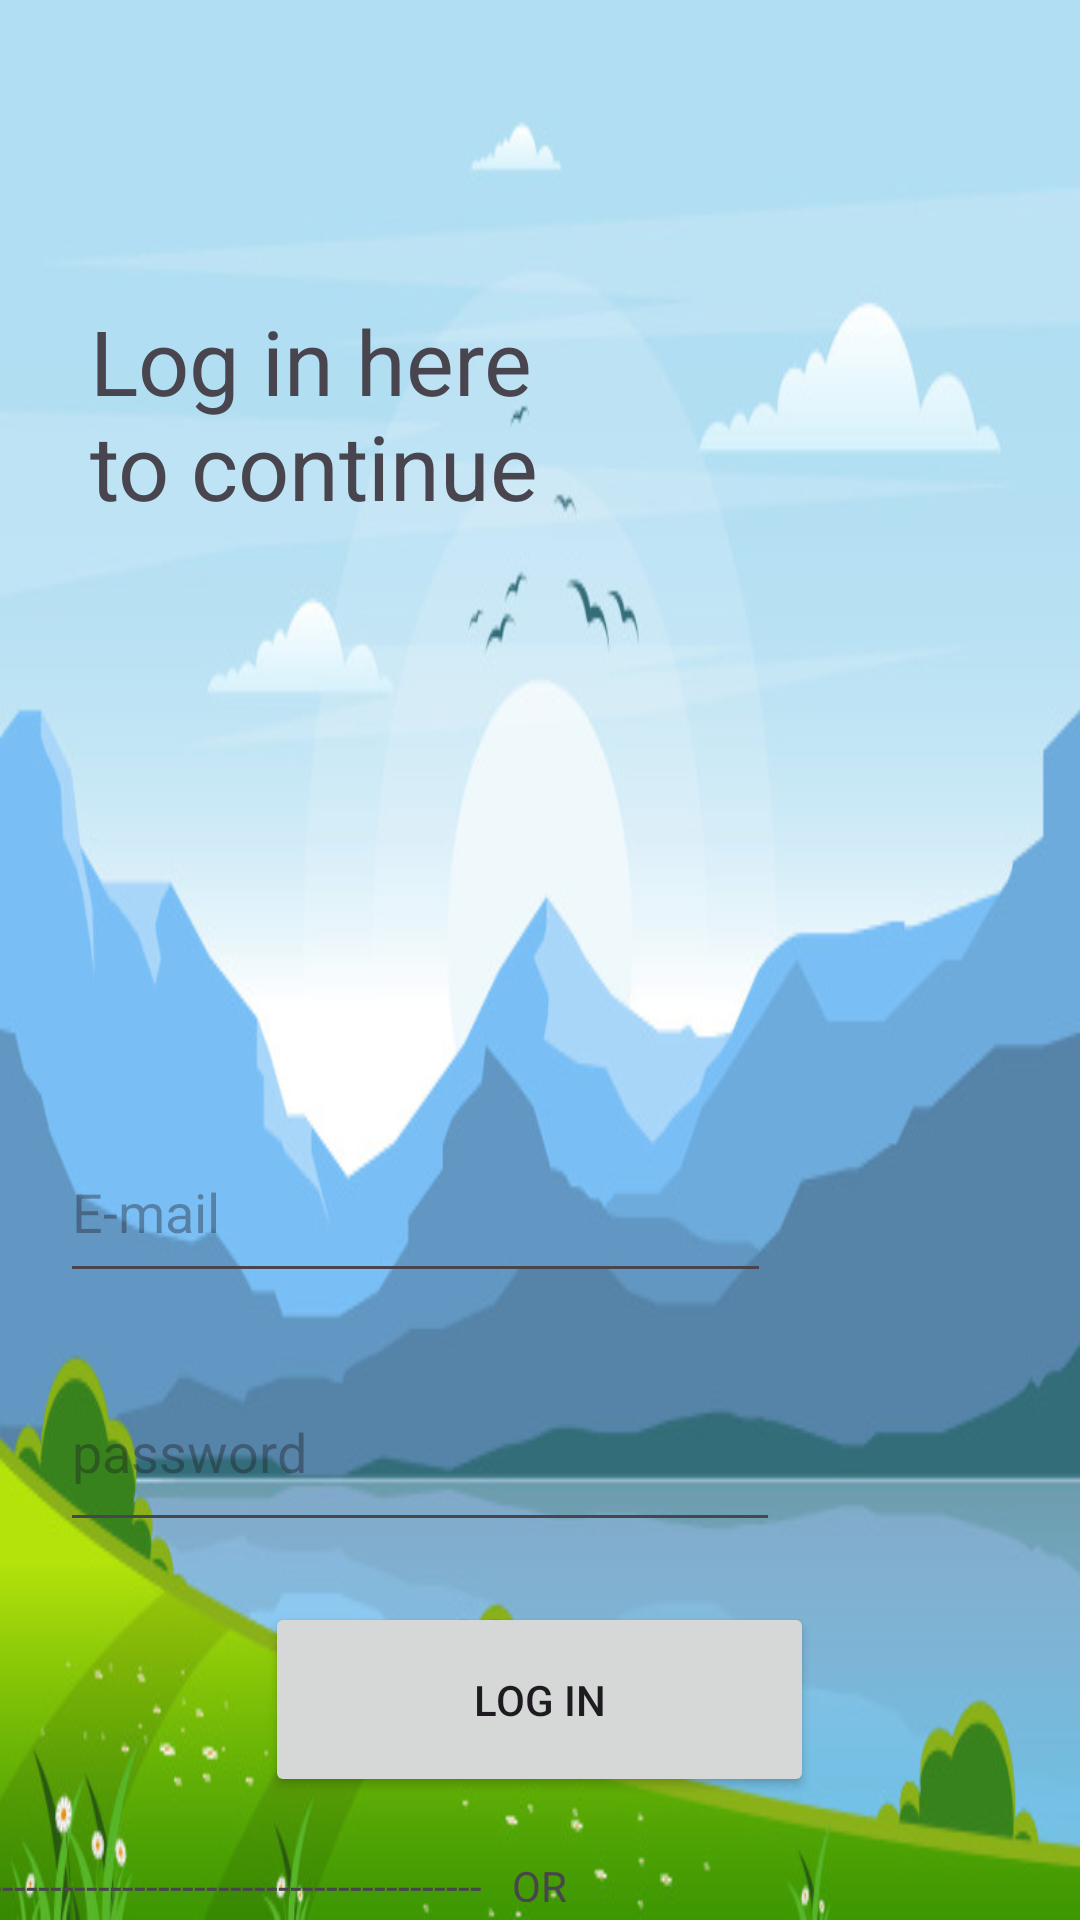

Android layout source for this screen:
<!-- AndroidManifest.xml: application theme Theme.TOUR -->
<!-- res/layout/activity_login.xml -->
<?xml version="1.0" encoding="utf-8"?>
<LinearLayout xmlns:android="http://schemas.android.com/apk/res/android"
    xmlns:app="http://schemas.android.com/apk/res-auto"
    xmlns:tools="http://schemas.android.com/tools"
    android:layout_width="match_parent"
    android:layout_height="match_parent"
    tools:context=".activity_login"
    android:orientation="vertical"
    android:background="@drawable/img_3">

    <TextView
        android:layout_width="177dp"
        android:layout_height="124dp"
        android:layout_marginLeft="30dp"
        android:layout_marginTop="100dp"
        android:layout_marginBottom="150dp"
        android:text="Log in here to continue "
        android:textSize="30dp" />

    <EditText
        android:id="@+id/editTextText"
        android:layout_width="237dp"
        android:layout_height="57dp"
        android:ems="10"
        android:hint="E-mail"
        android:inputType="text"
        tools:layout_editor_absoluteX="36dp"
        tools:layout_editor_absoluteY="353dp"
        android:layout_marginLeft="20dp" />

    <EditText
        android:id="@+id/editTextNumberPassword"
        android:layout_width="240dp"
        android:layout_height="63dp"
        android:ems="10"
        android:hint="password"
        android:inputType="numberPassword"
        tools:layout_editor_absoluteX="36dp"
        tools:layout_editor_absoluteY="422dp"
        android:layout_marginLeft="20dp"
        android:layout_marginTop="20dp"/>


    <Button
        android:id="@+id/button"
        android:layout_width="183dp"
        android:layout_height="65dp"
        android:text="Log In"
        tools:layout_editor_absoluteX="100dp"
        tools:layout_editor_absoluteY="495dp"
        android:layout_gravity="center"
        android:layout_marginTop="20dp"/>

    <TextView
        android:id="@+id/textView"
        android:layout_width="399dp"
        android:layout_height="15dp"
        android:text="---------------------------------------------   OR   -----------------------------------------------"
        android:layout_gravity="center"
        tools:layout_editor_absoluteX="6dp"
        tools:layout_editor_absoluteY="595dp"
        android:layout_marginTop="20dp"/>

    <Button
        android:id="@+id/button2"
        android:layout_width="180dp"
        android:layout_height="60dp"
        android:layout_gravity="center"
        android:layout_marginTop="30dp"
        android:text="Register"
        tools:layout_editor_absoluteX="103dp"
        tools:layout_editor_absoluteY="633dp" />
</LinearLayout>
<!-- resources referenced by this layout -->
<resources>
  <!-- drawable img_3: png bitmap (drawable, 169858 bytes) -->
  <style name="Theme.TOUR" parent="Base.Theme.TOUR" />
  <style name="Base.Theme.TOUR" parent="Theme.Material3.DayNight.NoActionBar">
          
          
      </style>
</resources>
